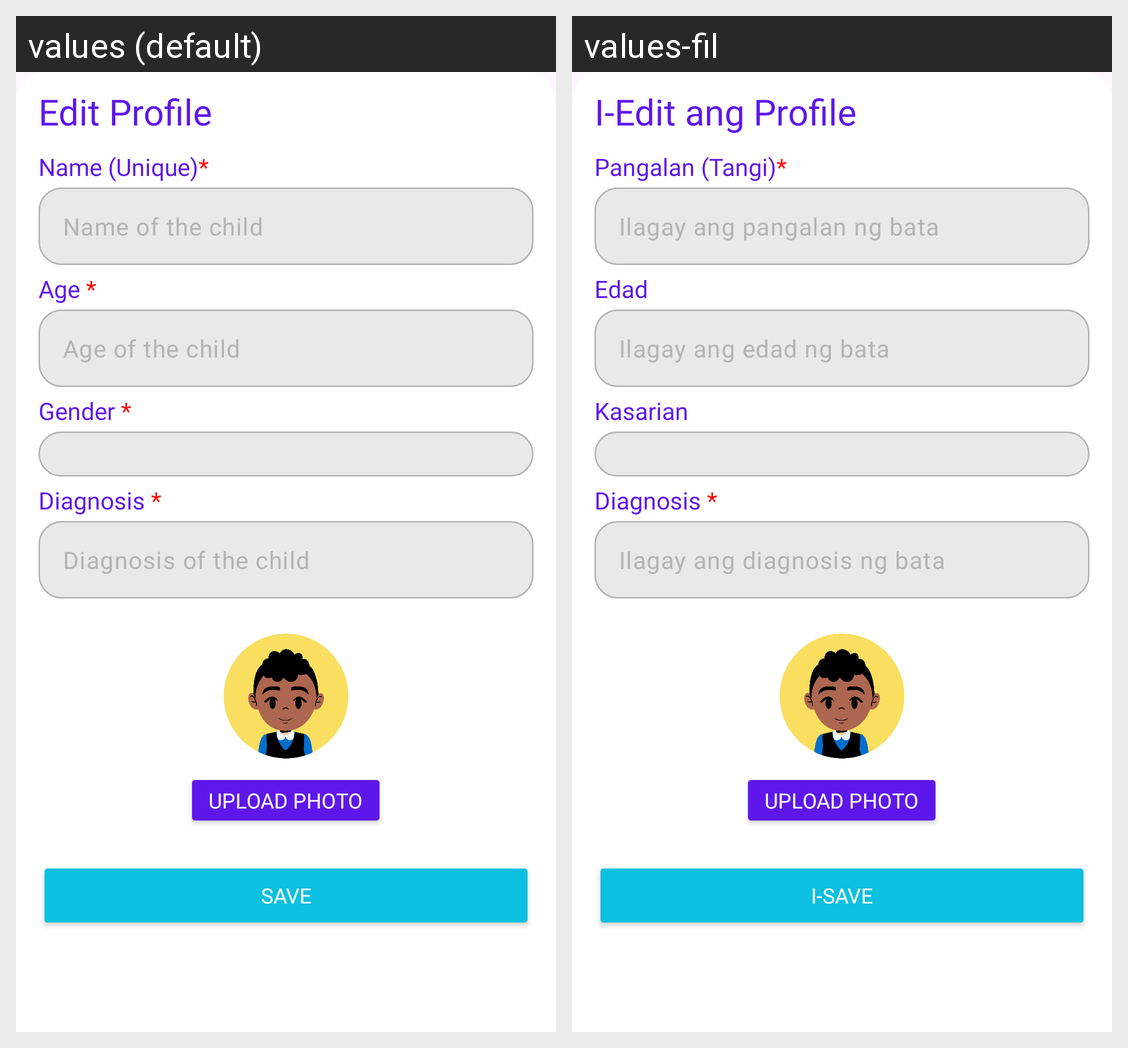

Translations of the strings shown on this Android screen, per locale in the grid:
Android screen res/layout/fragment_edit_profile.xml rendered under 2 locales, left to right: values (default), values-fil. Device: Nexus 5 (rendered at 1080×1920; each locale shown at half size, 540×960, under a caption strip naming it); theme Theme.TahanApp.
Strings drawn on this screen, with the default value and each locale's value (text and hints the layout hard-codes, and strings that could not be matched under every locale, appear in the picture but are not listed):

edit_profile
  values: Edit Profile
  values-fil: I-Edit ang Profile

input_profile_name_label
  values: Name (Unique)*
  values-fil: Pangalan (Tangi)*

input_profile_name_hint
  values: Name of the child
  values-fil: Ilagay ang pangalan ng bata

input_profile_age_label
  values: Age *
  values-fil: Edad

input_profile_age_hint
  values: Age of the child
  values-fil: Ilagay ang edad ng bata

input_profile_gender_label
  values: Gender *
  values-fil: Kasarian

input_profile_diagnosis_label
  values: Diagnosis *
  values-fil: Diagnosis *  [not translated; the default value is used]

input_profile_diagnosis_hint
  values: Diagnosis of the child
  values-fil: Ilagay ang diagnosis ng bata

upload_photo
  values: Upload Photo
  values-fil: Upload Photo  [not translated; the default value is used]

btn_save
  values: Save
  values-fil: I-Save
